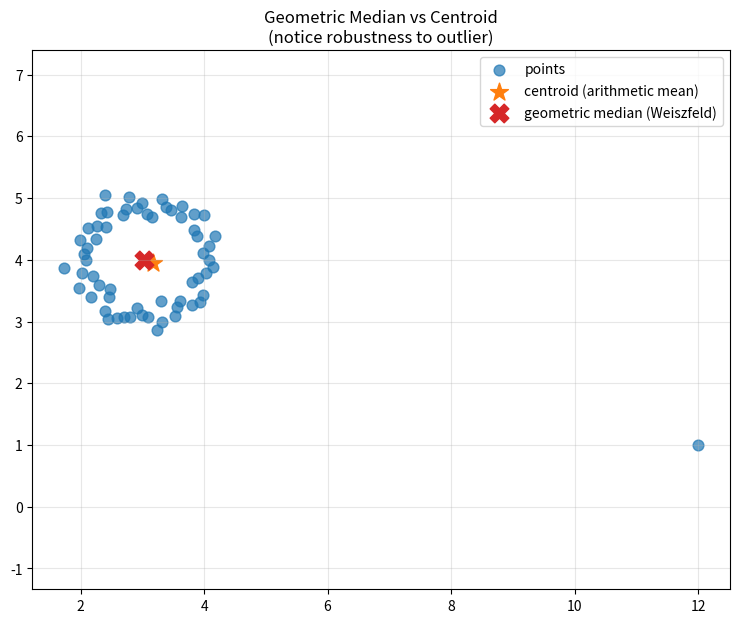

This chart was generated by the following Python code:
import numpy as np


def weiszfeld(points, eps=1e-6, max_iter=200, initial_guess=None):
    """
    Compute approximate geometric median using Weiszfeld's algorithm.

    Parameters:
    -----------
    points : ndarray (n_points, dim)
        Input points (2D or higher)
    eps : float
        Convergence tolerance
    max_iter : int
        Maximum iterations
    initial_guess : ndarray or None
        Starting point (defaults to centroid)

    Returns:
    --------
    geometric_median : ndarray
        Approximate geometric median
    """
    points = np.asarray(points)
    if points.ndim != 2:
        raise ValueError("points should be 2D array (n_points × dim)")

    n, dim = points.shape

    # Good default start: centroid
    if initial_guess is None:
        y = np.mean(points, axis=0)
    else:
        y = np.asarray(initial_guess, dtype=float)
        if y.shape != (dim,):
            raise ValueError("initial_guess must have same dimension as points")

    for iteration in range(max_iter):
        y_old = y.copy()

        # Distances to current estimate
        distances = np.linalg.norm(points - y, axis=1)  # shape (n,)

        # Avoid division by zero (very rare in float)
        # Small epsilon safeguard + common practical fix
        too_close = distances < 1e-10
        if np.any(too_close):
            # If y coincides with a point → that point is likely the median
            if np.sum(too_close) == 1:
                return points[np.argmax(too_close)]
            # Otherwise continue with tiny epsilon
            distances[too_close] = 1e-10

        weights = 1.0 / distances  # shape (n,)
        numerator = np.sum(points * weights[:, np.newaxis], axis=0)  # shape (dim,)
        denominator = np.sum(weights)

        y = numerator / denominator

        # Check convergence
        if np.linalg.norm(y - y_old) < eps:
            print(f"Converged after {iteration + 1} iterations")
            return y

    print(f"Warning: Did not converge within {max_iter} iterations")
    return y

import matplotlib.pyplot as plt

# Example: noisy circle + one outlier
np.random.seed(42)
n = 60
theta = np.linspace(0, 2*np.pi, n, endpoint=False)
r = 1.0 + np.random.normal(0, 0.15, n)
x = r * np.cos(theta) + 3
y = r * np.sin(theta) + 4

# Add one strong outlier
x = np.append(x, 12)
y = np.append(y, 1)

points = np.column_stack((x, y))

# Compute
median_weisz = weiszfeld(points, eps=1e-7, max_iter=300)

# Compare with centroid
centroid = np.mean(points, axis=0)

plt.figure(figsize=(9,7))
plt.scatter(points[:,0], points[:,1], s=60, alpha=0.7, label='points')
plt.scatter(centroid[0], centroid[1], c='C1', s=180, marker='*', label='centroid (arithmetic mean)')
plt.scatter(median_weisz[0], median_weisz[1], c='C3', s=180, marker='X', label='geometric median (Weiszfeld)')
plt.legend()
plt.axis('equal')
plt.title("Geometric Median vs Centroid\n(notice robustness to outlier)")
plt.grid(alpha=0.3)
plt.show()
